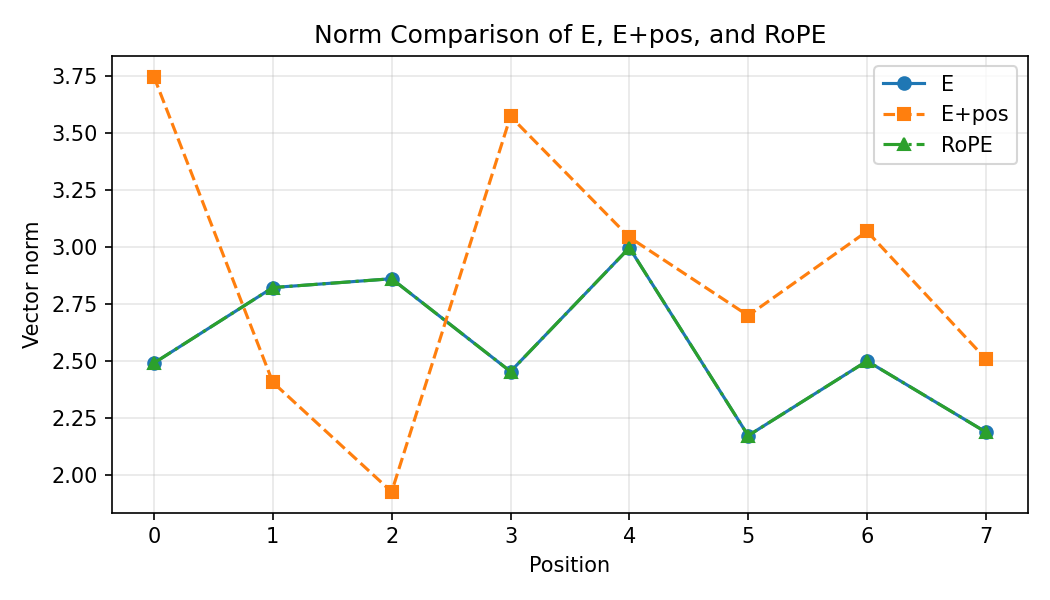

Data behind this chart, as committed beside it:
position, norm_E, norm_E_plus_pos, norm_RoPE, diff_E_plus_pos, diff_RoPE
0, 2.489, 3.746, 2.489, 1.257, 0.000000000000
1, 2.821, 2.405, 2.821, 0.4158, 0.000000000000
2, 2.86, 1.924, 2.86, 0.9354, 0.000000000000
3, 2.452, 3.572, 2.452, 1.12, 0.000000000000
4, 2.995, 3.042, 2.995, 0.04612, 0.000000000000
5, 2.171, 2.698, 2.171, 0.5269, 0.000000000000
6, 2.498, 3.068, 2.498, 0.5691, 0.000000000000
7, 2.186, 2.507, 2.186, 0.3206, 0.000000000000
